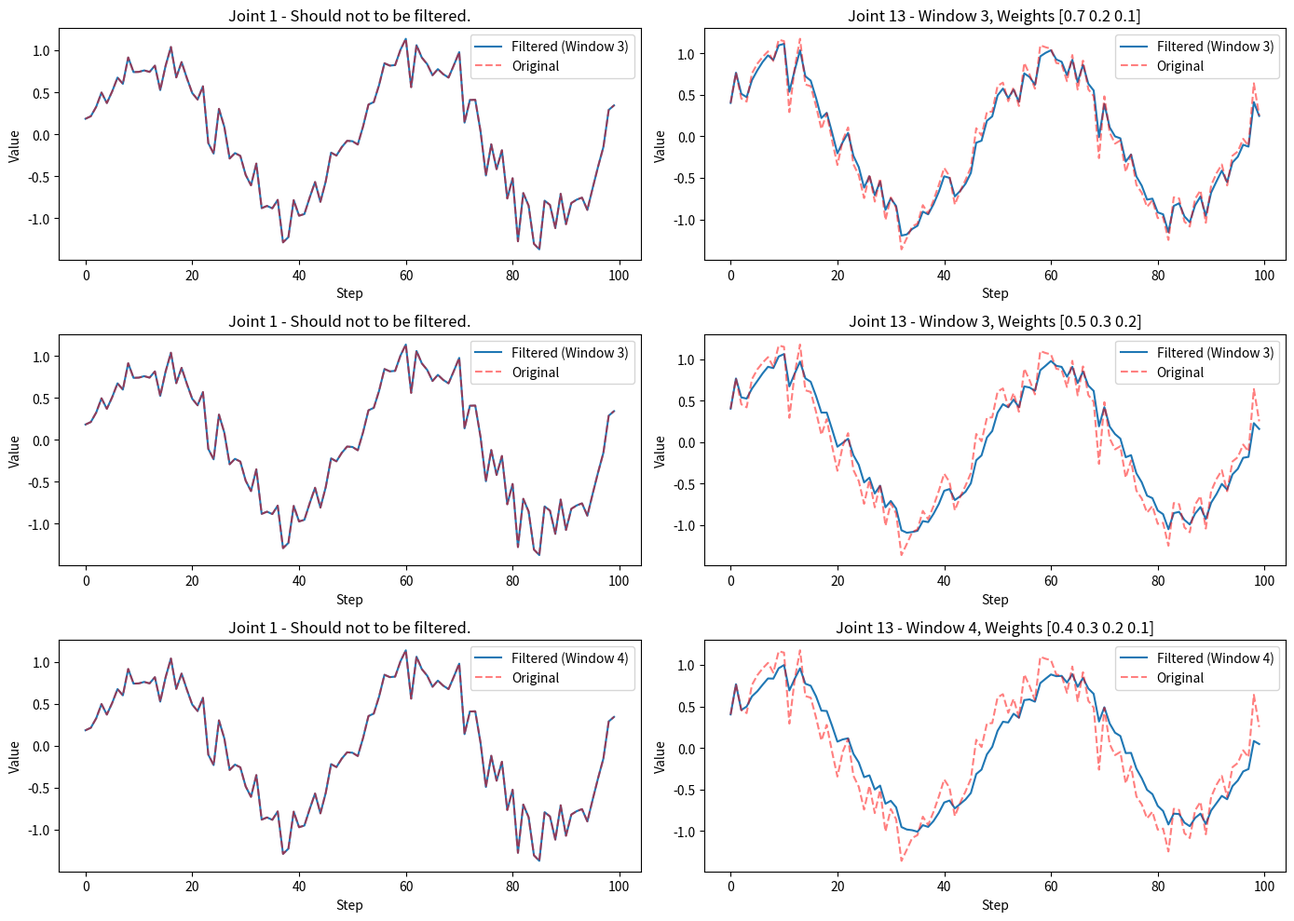

Source code (Python):
import numpy as np
import matplotlib.pyplot as plt


class WeightedMovingFilter:
    def __init__(self, weights, data_size=14):
        self._window_size = len(weights)
        self._weights = np.array(weights)
        assert np.isclose(np.sum(self._weights), 1.0), (
            "[WeightedMovingFilter] the sum of weights list must be 1.0!"
        )
        self._data_size = data_size
        self._filtered_data = np.zeros(self._data_size)
        self._data_queue = []

    def _apply_filter(self):
        if len(self._data_queue) < self._window_size:
            return self._data_queue[-1]

        data_array = np.array(self._data_queue)
        temp_filtered_data = np.zeros(self._data_size)
        for i in range(self._data_size):
            temp_filtered_data[i] = np.convolve(data_array[:, i], self._weights, mode="valid")[-1]

        return temp_filtered_data

    def add_data(self, new_data):
        assert len(new_data) == self._data_size

        if len(self._data_queue) > 0 and np.array_equal(new_data, self._data_queue[-1]):
            return  # skip duplicate data

        if len(self._data_queue) >= self._window_size:
            self._data_queue.pop(0)

        self._data_queue.append(new_data)
        self._filtered_data = self._apply_filter()

    @property
    def filtered_data(self):
        return self._filtered_data


def visualize_filter_comparison(filter_params, steps):
    import time

    t = np.linspace(0, 4 * np.pi, steps)
    original_data = np.array(
        [np.sin(t + i) + np.random.normal(0, 0.2, len(t)) for i in range(35)]
    ).T  # sin wave with noise, shape is [len(t), 35]

    plt.figure(figsize=(14, 10))

    for idx, weights in enumerate(filter_params):
        filter = WeightedMovingFilter(weights, 14)
        data_2b_filtered = original_data.copy()
        filtered_data = []

        time1 = time.time()

        for i in range(steps):
            filter.add_data(data_2b_filtered[i][13:27])  # step i, columns 13 to 26 (total:14)
            data_2b_filtered[i][13:27] = filter.filtered_data
            filtered_data.append(data_2b_filtered[i])

        time2 = time.time()
        print(f"filter_params:{filter_params[idx]}, time cosume:{time2 - time1}")

        filtered_data = np.array(filtered_data)

        # col0 should not 2b filtered
        plt.subplot(len(filter_params), 2, idx * 2 + 1)
        plt.plot(filtered_data[:, 0], label=f"Filtered (Window {filter._window_size})")
        plt.plot(original_data[:, 0], "r--", label="Original", alpha=0.5)
        plt.title(f"Joint 1 - Should not to be filtered.")
        plt.xlabel("Step")
        plt.ylabel("Value")
        plt.legend()

        # col13 should 2b filtered
        plt.subplot(len(filter_params), 2, idx * 2 + 2)
        plt.plot(filtered_data[:, 13], label=f"Filtered (Window {filter._window_size})")
        plt.plot(original_data[:, 13], "r--", label="Original", alpha=0.5)
        plt.title(f"Joint 13 - Window {filter._window_size}, Weights {weights}")
        plt.xlabel("Step")
        plt.ylabel("Value")
        plt.legend()

    plt.tight_layout()
    plt.show()


if __name__ == "__main__":
    # windows_size and weights
    filter_params = [
        (np.array([0.7, 0.2, 0.1])),
        (np.array([0.5, 0.3, 0.2])),
        (np.array([0.4, 0.3, 0.2, 0.1])),
    ]

    visualize_filter_comparison(filter_params, steps=100)
